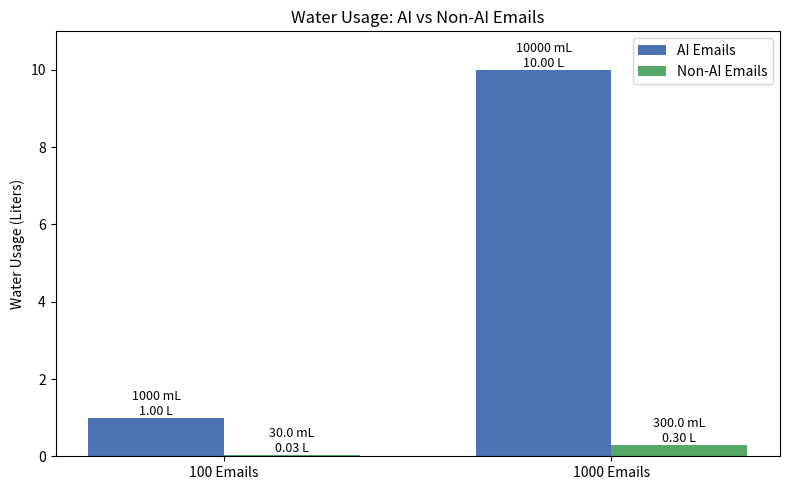

Write the Python code that produced this figure.
import matplotlib.pyplot as plt
import numpy as np

# Data
tasks = ['100 Emails', '1000 Emails']
ai_water_ml = np.array([10*100, 10*1000])       # 10 mL per email × number of emails
non_ai_water_ml = np.array([0.3*100, 0.3*1000]) # 0.3 mL per email × number of emails

# Convert to liters
ai_water_l = ai_water_ml / 1000
non_ai_water_l = non_ai_water_ml / 1000

x = np.arange(len(tasks))
width = 0.35

fig, ax = plt.subplots(figsize=(8,5))  # Original size
bars1 = ax.bar(x - width/2, ai_water_l, width, label='AI Emails', color='#4C72B0')  # ChatGPT color
bars2 = ax.bar(x + width/2, non_ai_water_l, width, label='Non-AI Emails', color='#55A868')

# Labels and title
ax.set_ylabel('Water Usage (Liters)')
ax.set_title('Water Usage: AI vs Non-AI Emails')
ax.set_xticks(x)
ax.set_xticklabels(tasks)
ax.set_ylim(0, 11)  # Extend y-axis to 11 L
ax.legend()

# Add bar labels (ml and liters) with smaller fontsize
for b, ml in zip(bars1, ai_water_ml):
    ax.text(b.get_x() + b.get_width()/2, b.get_height(), f'{ml} mL\n{b.get_height():.2f} L', 
            ha='center', va='bottom', fontsize=9)
for b, ml in zip(bars2, non_ai_water_ml):
    ax.text(b.get_x() + b.get_width()/2, b.get_height(), f'{ml} mL\n{b.get_height():.2f} L', 
            ha='center', va='bottom', fontsize=9)

plt.tight_layout()

# Save and show
plt.savefig('Emails_BarChart.png')
plt.show()
